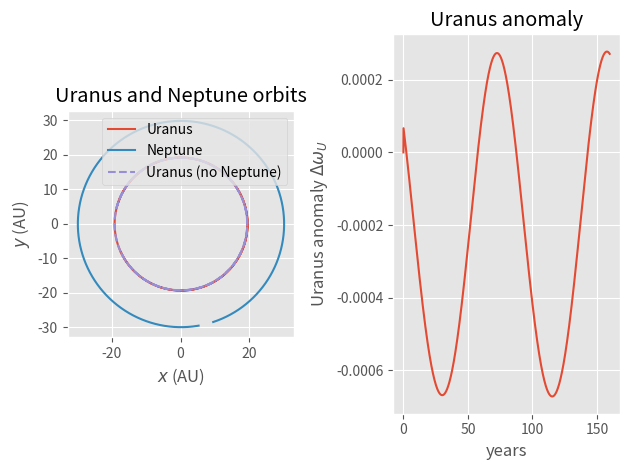

The script that saved this image:
# PHY 494 Homework 06 --- Orbit of Uranus
# Copyright (c) 2016 Oliver Beckstein
# Released under the BSD 3-clause license
#
# Skeleton Code for Students: You may use all of this code without any further
# attribution. You don't have to use any of it but it must be possible to run
# your code in the way described in the assignment.
#
# Incomplete functions contain the line
#
#   raise NotImplementedError
#
# when code is missing: remove this line and add code. Only one of these 'raise
# NotImplementedError' is added to a function, i.e., you might have to add more
# code than just one line.


import numpy as np


# gravitational constant in astronomical units
G_gravity = 4*np.pi**2

#============================================================
# Parameters of the problem
#------------------------------------------------------------
#
# store parameters in dict; use as e.g.
#  theta0['Uranus']
# to access initial angle of Uranus.

# angular position in 1690 in degrees
theta0 = {'Uranus': 205.640,
         'Neptune': 288.380,
}
# distance from the sun in AU
distance = {'Uranus': 19.1914,
            'Neptune': 30.0611,
}
# mass in solar masses
mass = {'Sun': 1.,
        'Uranus': 4.366244e-5,
        'Neptune': 5.151389e-5,
}
# orbital period in Earth years
period = {'Uranus': 84.0110,
          'Neptune': 164.7901,
}

#------------------------------------------------------------


def initial_position(angle, distance):
    """Calculate initial planet position.

    Parameters
    ----------
    angle : float
       initial angle relative to x axis (in degrees)
    distance : float
       initial distane from sun (in AU)

    Returns
    -------
    array
       position (x, y)
    """
    x = np.deg2rad(angle)
    return distance * np.array([np.cos(x), np.sin(x)])

def initial_velocity(angle, distance, period):
    x = np.deg2rad(angle)
    r = distance * np.array([-np.sin(x), np.cos(x)])
    return (2*np.pi*r)/period

def F_gravity(r, m, M):
    """Force due to gravity between two masses.

    Parameters
    ----------
    r : array
      distance vector (x, y)
    m, M : float
      masses of the two bodies

    Returns
    -------
    array
       force due to gravity (along r)
    """
    rr = np.sum(r*r)
    rhat = r/np.sqrt(rr)
    return -(G_gravity*m*M/rr)*rhat


def omega(v, r):
    """Calculate angular velocity.

    The angular velocity is calculated as
    .. math::

          \omega = \frac{|\vec{v}|}{|\vec{r}|}

    Parameters
    ----------
    v : array
       velocity vectors for all N time steps; this
       should be a (N, dim) array
    r : array
       position vectors (N, dim) array

    Returns
    -------
    array
       angular velocity for each time step as 1D array of
       length N
    """
    speed = np.linalg.norm(v, axis=1)
    distance = np.linalg.norm(r, axis=1)
    return speed/distance

def integrate_orbits(dt=0.1, t_max=320, coupled=True):
    """Integrate equations of motions of Uranus and Neptune.

    Parameters
    ----------
    dt : float
       integrator timestep
    t_max : float
       integrate to t_max years
    coupled : bool
       * `True`: include the interaction between Neptune and Uranus
       * `False`: no interaction (Uranus and Neptune move independently)

    Returns
    -------
    time : array
       array with the times for each step (in years)
    r : array
       positions of the planets, shape (N, 2, 2), where::
          r[:, 0] = rU : Uranus x, y
          r[:, 1] = rN : Neptune x, y
    v : array
       velocities of the planets, shape (N, 2, 2), where::
          v[:, 0] = vU : Uranus vx, vy
          v[:, 1] - vN : Neptune vx, vy
    """
    nsteps = int(t_max/dt)
    time = dt * np.arange(nsteps)

    # shape = (step, planet, x/y)
    r = np.zeros((nsteps, 2, 2))
    v = np.zeros_like(r)

    # set initial position for both planets
    r[0, 0, :] = initial_position(theta0['Uranus'], distance['Uranus'])
    r[0, 1, :] = initial_position(theta0['Neptune'], distance['Neptune'])

    # set initial velocity for both planets
    v[0, 0, :] = initial_velocity(theta0['Uranus'], distance['Uranus'], period['Uranus'])
    v[0, 1, :] = initial_velocity(theta0['Neptune'], distance['Neptune'], period['Neptune'])

    F_sn = F_gravity(distance['Neptune'], mass['Neptune'], mass['Sun'])
    F_su = F_gravity(distance['Uranus'], mass['Uranus'], mass['Sun'])
    F_un = F_gravity(distance['Uranus'] - distance['Neptune'], mass['Uranus'], mass['Neptune'])
    F_uranus = F_su + F_un
    F_neptune = F_sn + F_un

    if coupled==False:
        #verlet for Neptune
        for i in range(nsteps-1):
            vhalf = v[i, 0, :] + dt/2 * F_sn/mass['Uranus']
            r[i+1, 0, :] = r[i, 0, :] + dt*vhalf
            F_sndt = F_gravity(r[i+1, 0, :], mass['Uranus'], mass['Sun'])
            v[i+1, 0, :] = vhalf + dt/2 * F_sndt/mass['Uranus']
            F_sn = F_sndt

        #verlet for Uranus
        for i in range(nsteps-1):
            vhalf = v[i, 1, :] + dt/2 * F_su/mass['Neptune']
            r[i+1, 1, :] = r[i, 1, :] + dt*vhalf
            F_sudt = F_gravity(r[i+1, 1, :], mass['Neptune'], mass['Sun'])
            v[i+1, 1, :] = vhalf + dt/2 * F_sudt/mass['Neptune']
            F_su = F_sudt
    else:
        #verlet for Neptune
        for i in range(nsteps-1):
            vhalf = v[i, 1, :] + dt/2 * F_neptune/mass['Neptune']
            r[i+1, 1, :] = r[i, 1, :] + dt*vhalf
            F_neptunedt = F_gravity(r[i+1, 1, :], mass['Neptune'], mass['Sun'])
            v[i+1, 1, :] = vhalf + dt/2 * F_neptunedt/mass['Neptune']
            F_neptune = F_neptunedt

        #verlet for Uranus
        for i in range(nsteps-1):
            vhalf = v[i, 0, :] + dt/2 * F_uranus/mass['Uranus']
            r[i+1, 0, :] = r[i, 0, :] + dt*vhalf
            F_uranusdt = F_gravity(r[i+1, 0, :], mass['Uranus'], mass['Sun'])
            v[i+1, 0, :] = vhalf + dt/2 * F_uranusdt/mass['Uranus']
            F_uranus = F_uranusdt

    return time, r, v

if __name__ == "__main__":
    # The following code only runs when the script is executed from the shell with
    #
    #    python ./outerplanets.py
    #
    # or inside a notebook with
    #
    #    %run ./outerplanets.py
    #
    # If you 'import outerplanets' then only the function definitions will be
    # executed, and *not* the following code.
    import matplotlib
    import matplotlib.pyplot as plt
    matplotlib.style.use("ggplot")


    print("Simulating Uranus and Neptune orbits WITHOUT interactions")
    time, r0, v0 = integrate_orbits(t_max=160, coupled=False)
    rU0 = r0[:, 0]
    vU0 = v0[:, 0]
    omegaU0 = omega(vU0, rU0)

    print("Simulating Uranus and Neptune orbits WITH interactions")
    time, r, v = integrate_orbits(t_max=160, coupled=True)
    rU = r[:, 0]
    rN = r[:, 1]
    vU = v[:, 0]
    omegaU = omega(vU, rU)

    DeltaOmegaU = omegaU - omegaU0

    # plot orbits
    fig_orbits = "uranus_neptune_orbits.pdf"
    fig_anomaly = "uranus_anomaly.pdf"

    ax = plt.subplot(1,2,1)
    ax.plot(rU[:,0], rU[:, 1], label="Uranus")
    ax.plot(rN[:,0], rN[:, 1], label="Neptune")
    ax.plot(rU0[:,0], rU0[:,1], linestyle="--", label="Uranus (no Neptune)")
    ax.set_aspect(1)
    ax.set_xlabel(r"$x$ (AU)")
    ax.set_ylabel(r"$y$ (AU)")
    ax.legend(loc="upper right")
    ax.set_title("Uranus and Neptune orbits")

    ax = plt.subplot(1,2,2)
    ax.plot(time, DeltaOmegaU)
    ax.set_xlabel("years")
    ax.set_ylabel(r"Uranus anomaly $\Delta\omega_U$")
    ax.set_title("Uranus anomaly")
    ax.figure.tight_layout()
    ax.figure.savefig(fig_anomaly)
    print("Uranus anomaly plotted in {0}".format(fig_anomaly))
